Dataset: Dataset Kelapa Sawit (GitHub, AnantawidyaPrayoga/Oil-Palm). Classes: empty bunch, overripe, ripe, rotten, underripe, unripe.

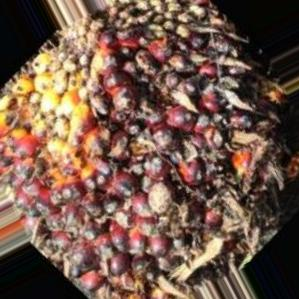
Label: ripe

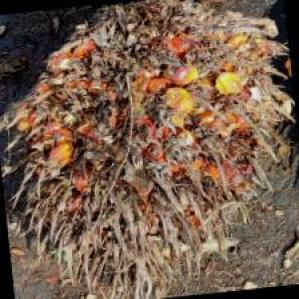
Label: overripe

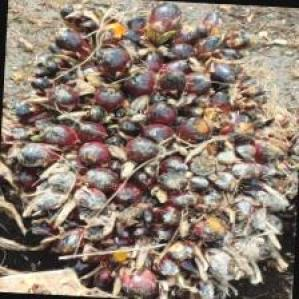
Label: underripe

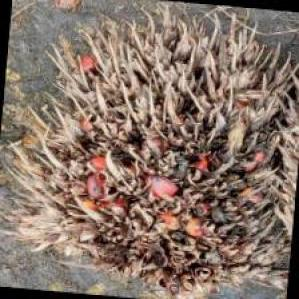
Label: empty bunch

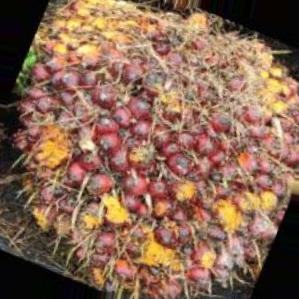
Label: underripe

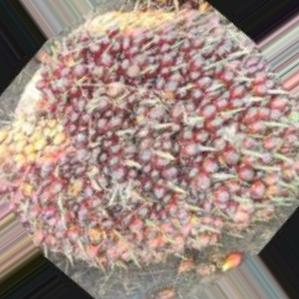
Label: unripe
